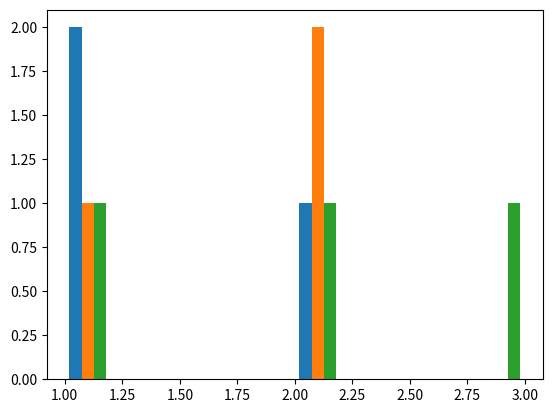

This chart was generated by the following Python code:
#!/usr/bin/env python3
# -*- coding: utf-8 -*-
"""
Created on Thu Oct 12 17:13:29 2021

@author: jpoeppel

Modified by: <Your group members here>
"""


# REMINDER: Only Python3 compatible code will be accepted!

# Some imports you may want or need to use.
# I will discuss differnet types of imports in the tutorial,
# but you can also learn more about imports in python you may want
# to read https://www.digitalocean.com/community/tutorials/how-to-import-modules-in-python-3
# or the official documentation at https://docs.python.org/3/reference/import.html

# A simple direct import of a module
import math
# Importing a module and renaming it for easier use
import numpy as np
# Importing a submodule and renaming it
import matplotlib.pyplot as plt

# Python3 supports type hints for the developer
# In order to express more complex types some additional imports
# are needed
from typing import Union, Optional, List, Tuple, Dict
import copy

### Exercise 1, Task 1:
# Comment: This is a function header in Python.
# All functions are defined using the keyword "def",
# followed by the function name and () with any potential
# parameters. Function headers can now also have type signatures.
# If the function is to return a value, you need to
# specifc this using "return <val>"
def fibonacci(n: int) -> int:
    if n < 0:
        return 0
    elif n >=0 and n <=1:
        return n
    else:
        return fibonacci(n-1)+fibonacci(n-2)


### Exercise 1, Task 2:
# Comment: In this function header, we have 2 different kinds of 
# parameters: positional and namend ones. Named parameters are optional
# and have default values. Positional parameters are required when calling
# a function.
# For more information on parameters, you may want to read: 
# https://www.pythoncentral.io/fun-with-python-function-parameters/
# Also, this exercise will require you to use numpy, a powerful package
# primarily for n-dimensional arrays, which we will make use of later.
# You will not need to learn everything about it, but for those interested,
# I recommend reading https://numpy.org/devdocs/user/index.html
def random_array(size: Union[int, Tuple[int, ...]], 
                min_val: Optional[float] = 0, 
                max_val: Optional[float] = 1) -> np.array: 
                
    vect = np.random.randint(min_val,max_val,size)
    return vect

### Exercise 1, Task 3:
# Comment: Remember to do both parts of the task!
def analyze(array: Union[List, np.array]) -> Dict:
    dict = {}
    dict["mean"] = np.mean(array)
    dict["maximum"] = np.max(array)
    dict["minimum"] = np.min(array)
    dict["median"] = np.median(array)
    return dict

    
### Exercise 1, Task 4:
# Comment: In this exercise you should use matplotlib to visualize some
# data. You will only need the "hist" function contained in the pyplot 
# module of matplotlib, but if you are interested, you may want to read
# https://realpython.com/python-matplotlib-guide/
def histogram(array: np.array, bins: Optional[int] = 10):
    plt.hist(x=array,bins=bins)
    #plt.show()
    
    
### Exercise 1, Task 5:
def list_ends(original_list: Union[List, np.array]) -> List:
    if type(original_list) != np.array:
        return [original_list[0],original_list[-1]]
    elif original_list.ndim > 1:
        return [original_list[:,0],original_list[:,-1]]
    else:
        return [original_list[0],original_list[-1]]
    

### Exercise 1, Task 6:
def combine_dictionaries(dict_a: Dict, dict_b: Dict) -> Dict:
    
    return {k: dict_a.get(k, 0) + dict_b.get(k, 0) for k in set(dict_a) | set(dict_b)}

### Exercise 1, Task 7:
# In this exercise you should raise an Exception if its arguments
# do not have the proper shapes. Look at how the skeleton functions
# are already raising NotImplementedError exceptions as a hint.
# A good read on exceptions in Python can be found at: 
# https://realpython.com/python-exceptions/
def matrix_mul(matrix_a: np.array, matrix_b: np.array) -> np.array:
    if matrix_a.ndim > 2 or matrix_b.ndim > 2:
        raise AttributeError('Matrix are bigger then 2 dimensios. First dim is {} and second dim is {}'.format(matrix_a.ndim,matrix_b.ndim))
    if(matrix_a.shape[-1] != matrix_b.shape[0]):
        raise AttributeError('Matrix shape are different. First shape is {} and second shape is {}'.format(matrix_a.shape,matrix_b.shape))
    
    return np.matmul(matrix_a,matrix_b)


### Exercise 2
# In this exercise you are asked to write complete the class skeleton
# for the Graph class below. If you are interested in more information
# about classes, you may want to read: https://docs.python.org/3/tutorial/classes.html
# or play around with https://www.learnpython.org/en/Classes_and_Objects
# Keep in mind, that the way you solve these tasks is up to you, you may
# add additional functions to the class or even create your own classes, e.g.
# for nodes. For this reason, the docstrings will only focus on any input/
# output requirements and make no comments about what the functions may do 
# internally.

# A class is defined by the keyword "class" followed by the name of the class
# (conventionally written with a capital initial letter) and finally followed
# by a list of classes this class should inherit from. While no longer necessary
# in Python3, traditionally one specified to inherit from "object". In Python3
# all classes will inherit from object, regardless of whether one specifies this 
# or not. I've added this here, so that you are not confused when you see it while
# reading up on Python since a lot of material is still tailored to at least be compatible
# to Python2 where it made a difference whether or not this inheritance was specified.

# Another notable thing for classes in Python is the "self" keyword, which should always
# be the first parameter of all classmethods. Python will pass in a reference of the
# current instance to the function to use (same as "this" in Java) as the first parameter
# whenever calling a method on a class instance. I will not include this in the docstrings
# as it is always the same.
class DGraph(object):

    nodes = {}
    num_nodes = 0
    def __init__(self):
        self.nodes = {}
        self.num_nodes = self.get_number_of_nodes()

       
        
    def add_node(self, node: str):
        if node not in self.nodes.keys():
            self.nodes[node] = []
        self.num_nodes = self.get_number_of_nodes()

        
    def remove_node(self, node: str):
        if node in self.nodes.keys():
            self.nodes.pop(node)
            for node_graph in self.nodes:
                if node in node_graph:
                    node_graph.remove(node)
        self.num_nodes = self.get_number_of_nodes()



    def add_edge(self, node_a: str, node_b: str):
        if node_a in self.nodes and node_b in self.nodes:
            if node_b not in self.nodes[node_a]:
                self.nodes[node_a].append(node_b)
                
        # if not self.is_acyclic():
        #     self.remove_edge(node_a,node_b)
        #     print("Removed edge ["+node_a+"-"+node_b+"] because make graph cyclic.")
            
    def remove_edge(self, node_a: str, node_b: str):
        if node_a in self.nodes and node_b in self.nodes:
            if node_b in self.nodes[node_a]:
                self.nodes[node_a].remove(node_b)

    def get_number_of_nodes(self) -> int:
        return len(self.nodes.keys())
    
    def get_parents(self, node: str) -> List[str]:
        parents = []
        if node in self.nodes:
            for graph_node in self.nodes:
                if graph_node != node and node in self.nodes[graph_node]:
                        parents.append(graph_node)
        return parents
            
    def get_children(self, node: str) -> List[str]:
        children = []
        if node in self.nodes:
            children = self.nodes[node]
        return children

    def is_ancestor(self, node_a: str, node_b: str) -> bool:
        isAncestor = False
        directParents = self.get_parents(node_b)
        if node_a in directParents:
            isAncestor = True
        else:
            for parent in directParents:
                newParent = self.get_parents(parent)
                if node_a in newParent:
                    isAncestor = True
                    break
                for newlyParent in newParent:
                    if newlyParent not in directParents:
                        directParents.append(newlyParent)

        return isAncestor

    def is_descendant(self, node_a: str, node_b: str) -> bool:
        isDescendant = False
        directChildrens = self.get_children(node_b)
        
        if node_a in directChildrens:
            isDescendant = True
        else:
            for children in directChildrens:
                newChildrens = self.get_children(children)
                if node_a in newChildrens:
                    isDescendant = True
                    break
                for newlyChildren in newChildrens:
                    if newlyChildren not in directChildrens:
                        directChildrens.append(newlyChildren)

        return isDescendant

    def is_acyclic(self) -> bool:
        copy_graph = copy.deepcopy(self)
        L = []
        Q = [ node for node in self.nodes.keys() if len(self.get_parents(node)) == 0]
        while len(Q) != 0:
            n = Q.pop(0)
            L.append(n)
            for m in self.nodes[n]:
                copy_graph.remove_edge(n, m)
                if len(copy_graph.get_parents(m)) == 0:
                    Q.append(m)
        
        for node in copy_graph.nodes.values():
            if len(node) > 0:
                return False
        return True

if __name__ == "__main__":
    print("Example calls: ")

    ### Exercise 1
    # Exercise 1, Task 1:
    print("The fifth fibonacci number is: {}".format(fibonacci(9)))
    # Exercise 1, Task 2:
    array = random_array((3,3),1,4)
    print("Random array: {}".format(array))
    # Exercise 1, Task 3:
    moments = analyze(array)
    print("Stored moments: {}".format(moments))
    # Exercise 1, Task 4:
    histogram(array)
    # Exercise 1, Task 5:
    print("First and last item of list {}: {}".format(array, list_ends(array)))
    # print(combine_dictionaries({"S":19,"c":4,"f":"d"},{"S":4,"d":3,"f":"c"}))
    # Exercise 1, Task 6:
    m1 = np.eye(2)
    m2 = np.array([[2,1],[0,2]])
    res = matrix_mul(m1, m2)
    print("Result from the multiplication: {}".format(res))

    ### Exercise 2:
    graph = DGraph()
    graph.add_node("node_a")
    graph.add_node("node_b")
    graph.add_node("node_c")
    graph.remove_node("node_b")
    graph.add_edge("node_a", "node_c")
    graph.add_edge("node_c", "node_a")
    print("Number of nodes: {}".format(graph.get_number_of_nodes()))
    print("Number of nodes (properties): {}".format(graph.num_nodes))
    print("Parents of node_c: {}".format(graph.get_parents("node_c")))
    print("Is node_c a descendant of node_a? {}".format(graph.is_descendant("node_c","node_a")))
    print("Is acyclic? {}".format(graph.is_acyclic()))

    